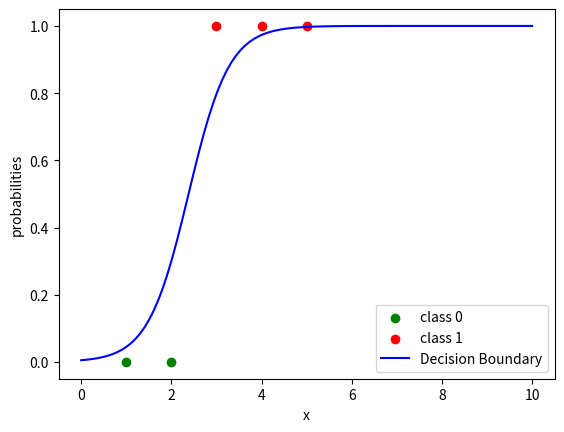
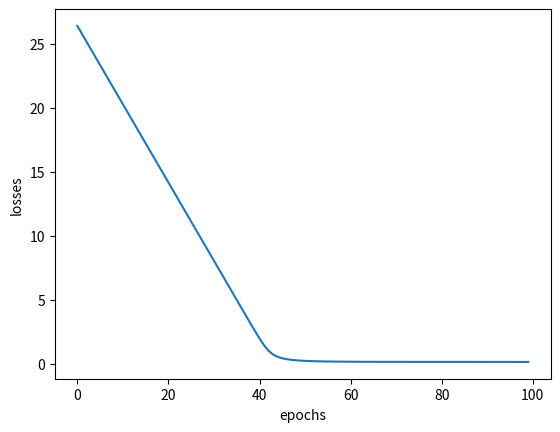

These charts were generated, in order, by the following Python code:

import numpy as np
from math import exp
from sympy import Eq, solve,symbols
import matplotlib.pyplot as plt

def sigmoid(x):
  return 1.0/(1.0+np.exp(-x))

def train(x,y,learning_rate=0.1, epochs=100):
  w=-9
  b= -8
  initial_weights= (w,b)
  losses=[]

  for i in range(epochs):
    z= x*w+b
    activation= sigmoid(z)
    loss= -np.mean(y * np.log(activation) + (1 - y) * np.log(1 - activation))
    losses.append(loss)
    dw= (activation - y) *x
    db= activation - y
    w= w-learning_rate*np.mean(dw)
    b= b-learning_rate*np.mean(db)
  return w,b,losses, initial_weights

def decision_boundary(w,b):

   X=symbols('X')
   equation_1= Eq( X*w+b,0)
   solution= solve(equation_1,X)
   return solution

#example_set:

#Inputs:
x = np.array([1,2,3,4,5])
# Labels
y = np.array([0, 0, 1, 1, 1])

w,b,losses,initial_weights= train(x,y,learning_rate=0.1, epochs=100)
print(f"initial weights: {initial_weights}")
print(f"updated weight: {w}, updated bias:{b}")
print(f"initial loss: {losses[0]}, final loss:{losses[-1]}")
solution=decision_boundary(w,b)
print(f"decision boundary:{solution}")
plt.scatter(x[y==0],y[y==0], color='green',label='class 0')
plt.scatter(x[y==1],y[y==1], color='red', label='class 1')
x_values= np.linspace(0,10,100)
y_values= sigmoid(x_values*w+b)
plt.plot(x_values,y_values,color='blue',label='Decision Boundary')
plt.xlabel("x")
plt.ylabel("probabilities")
plt.legend()
plt.show()

plt.plot(losses)
plt.xlabel("epochs")
plt.ylabel("losses")
plt.show()
